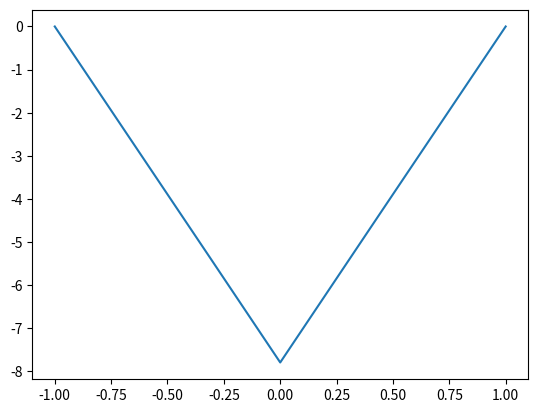

Write the Python code that produced this figure.
import numpy as np
import matplotlib.pyplot as plt

def delta_x(x):
    if x == 0:
        return 1e+3
    else:
        return 0.

def solve_poisson():
    phi_x = []
    sum_old = 1e+5

    N = 128
    L = 2
    dx = L/N
    for i in range(N + 1):
        phi_x.append([-L/2. + dx * i, 0.])

    for count in range(100000):
        sum = 0
        for i in range(1,N):
            phi_x[i][1] = (phi_x[i + 1][1] + phi_x[i - 1][1])/2. - dx*dx/2. * delta_x(phi_x[i][0])
        for i in range(N + 1):
            sum += phi_x[i][1]
        if abs(sum_old - sum) < 0.001:
            break
        else:
            sum_old = sum
    x = []
    y = []
    for i in range(len(phi_x)):
        x.append(phi_x[i][0])
        y.append(phi_x[i][1])
    plt.plot(x,y)
    plt.show()

if __name__ == '__main__':
    solve_poisson()
